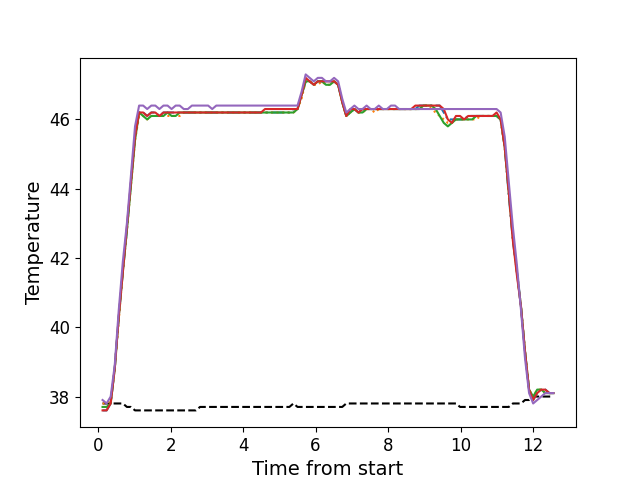

Source data for this figure (header and first rows):
, times, neutral, z1, z2, z3, z4, z5
0, 0.1226, 37.8, 37.6, 37.8, 37.7, 37.6, 37.9
1, 0.2342, 37.8, 37.6, 37.8, 37.7, 37.6, 37.8
2, 0.3468, 37.8, 37.8, 37.9, 37.8, 37.8, 38.0
3, 0.4585, 37.8, 38.8, 38.8, 38.8, 38.8, 38.9
4, 0.5701, 37.8, 40.3, 40.2, 40.3, 40.3, 40.5
5, 0.6827, 37.8, 41.6, 41.6, 41.6, 41.6, 41.9
6, 0.7943, 37.7, 42.8, 42.8, 42.8, 42.9, 43.0
7, 0.907, 37.7, 44.2, 44.1, 44.1, 44.2, 44.4
8, 1.019, 37.6, 45.5, 45.4, 45.4, 45.5, 45.8
9, 1.131, 37.6, 46.2, 46.1, 46.2, 46.2, 46.4
10, 1.243, 37.6, 46.2, 46.1, 46.1, 46.2, 46.4
11, 1.354, 37.6, 46.1, 46.0, 46.0, 46.1, 46.3
12, 1.468, 37.6, 46.2, 46.1, 46.1, 46.2, 46.4
13, 1.579, 37.6, 46.2, 46.1, 46.1, 46.2, 46.4
14, 1.691, 37.6, 46.1, 46.1, 46.1, 46.1, 46.3
15, 1.803, 37.6, 46.2, 46.1, 46.1, 46.2, 46.4
16, 1.915, 37.6, 46.2, 46.1, 46.2, 46.2, 46.4
17, 2.027, 37.6, 46.2, 46.1, 46.1, 46.2, 46.3
18, 2.14, 37.6, 46.2, 46.1, 46.1, 46.2, 46.4
19, 2.251, 37.6, 46.2, 46.1, 46.2, 46.2, 46.4
20, 2.364, 37.6, 46.2, 46.2, 46.2, 46.2, 46.3
21, 2.475, 37.6, 46.2, 46.2, 46.2, 46.2, 46.3
22, 2.588, 37.6, 46.2, 46.2, 46.2, 46.2, 46.4
23, 2.7, 37.6, 46.2, 46.2, 46.2, 46.2, 46.4
24, 2.811, 37.7, 46.2, 46.2, 46.2, 46.2, 46.4
25, 2.924, 37.7, 46.2, 46.2, 46.2, 46.2, 46.4
26, 3.036, 37.7, 46.2, 46.2, 46.2, 46.2, 46.4
27, 3.148, 37.7, 46.2, 46.2, 46.2, 46.2, 46.3
28, 3.26, 37.7, 46.2, 46.2, 46.2, 46.2, 46.4
29, 3.373, 37.7, 46.2, 46.2, 46.2, 46.2, 46.4
30, 3.484, 37.7, 46.2, 46.2, 46.2, 46.2, 46.4
31, 3.596, 37.7, 46.2, 46.2, 46.2, 46.2, 46.4
32, 3.708, 37.7, 46.2, 46.2, 46.2, 46.2, 46.4
33, 3.82, 37.7, 46.2, 46.2, 46.2, 46.2, 46.4
34, 3.933, 37.7, 46.2, 46.2, 46.2, 46.2, 46.4
35, 4.044, 37.7, 46.2, 46.2, 46.2, 46.2, 46.4
36, 4.157, 37.7, 46.2, 46.2, 46.2, 46.2, 46.4
37, 4.269, 37.7, 46.2, 46.2, 46.2, 46.2, 46.4
38, 4.381, 37.7, 46.2, 46.2, 46.2, 46.2, 46.4
39, 4.493, 37.7, 46.2, 46.2, 46.2, 46.2, 46.4
40, 4.604, 37.7, 46.2, 46.2, 46.2, 46.3, 46.4
41, 4.717, 37.7, 46.2, 46.2, 46.2, 46.3, 46.4
42, 4.828, 37.7, 46.2, 46.2, 46.2, 46.3, 46.4
43, 4.94, 37.7, 46.2, 46.2, 46.2, 46.3, 46.4
44, 5.053, 37.7, 46.2, 46.2, 46.2, 46.3, 46.4
45, 5.165, 37.7, 46.2, 46.2, 46.2, 46.3, 46.4
46, 5.277, 37.7, 46.2, 46.2, 46.2, 46.3, 46.4
47, 5.389, 37.8, 46.3, 46.2, 46.2, 46.3, 46.4
48, 5.501, 37.7, 46.3, 46.3, 46.3, 46.3, 46.4
49, 5.613, 37.7, 46.7, 46.6, 46.7, 46.7, 46.8
50, 5.726, 37.7, 47.1, 47.1, 47.1, 47.2, 47.3
51, 5.837, 37.7, 47.1, 47.1, 47.1, 47.1, 47.2
52, 5.949, 37.7, 47.0, 47.0, 47.0, 47.0, 47.1
53, 6.06, 37.7, 47.1, 47.0, 47.1, 47.1, 47.2
54, 6.174, 37.7, 47.1, 47.1, 47.1, 47.1, 47.2
55, 6.286, 37.7, 47.1, 47.0, 47.0, 47.1, 47.1
56, 6.397, 37.7, 47.1, 47.0, 47.0, 47.1, 47.1
57, 6.51, 37.7, 47.1, 47.1, 47.1, 47.1, 47.2
58, 6.622, 37.7, 47.0, 47.0, 47.0, 47.0, 47.1
59, 6.734, 37.7, 46.5, 46.5, 46.5, 46.5, 46.6
... 52 more rows
